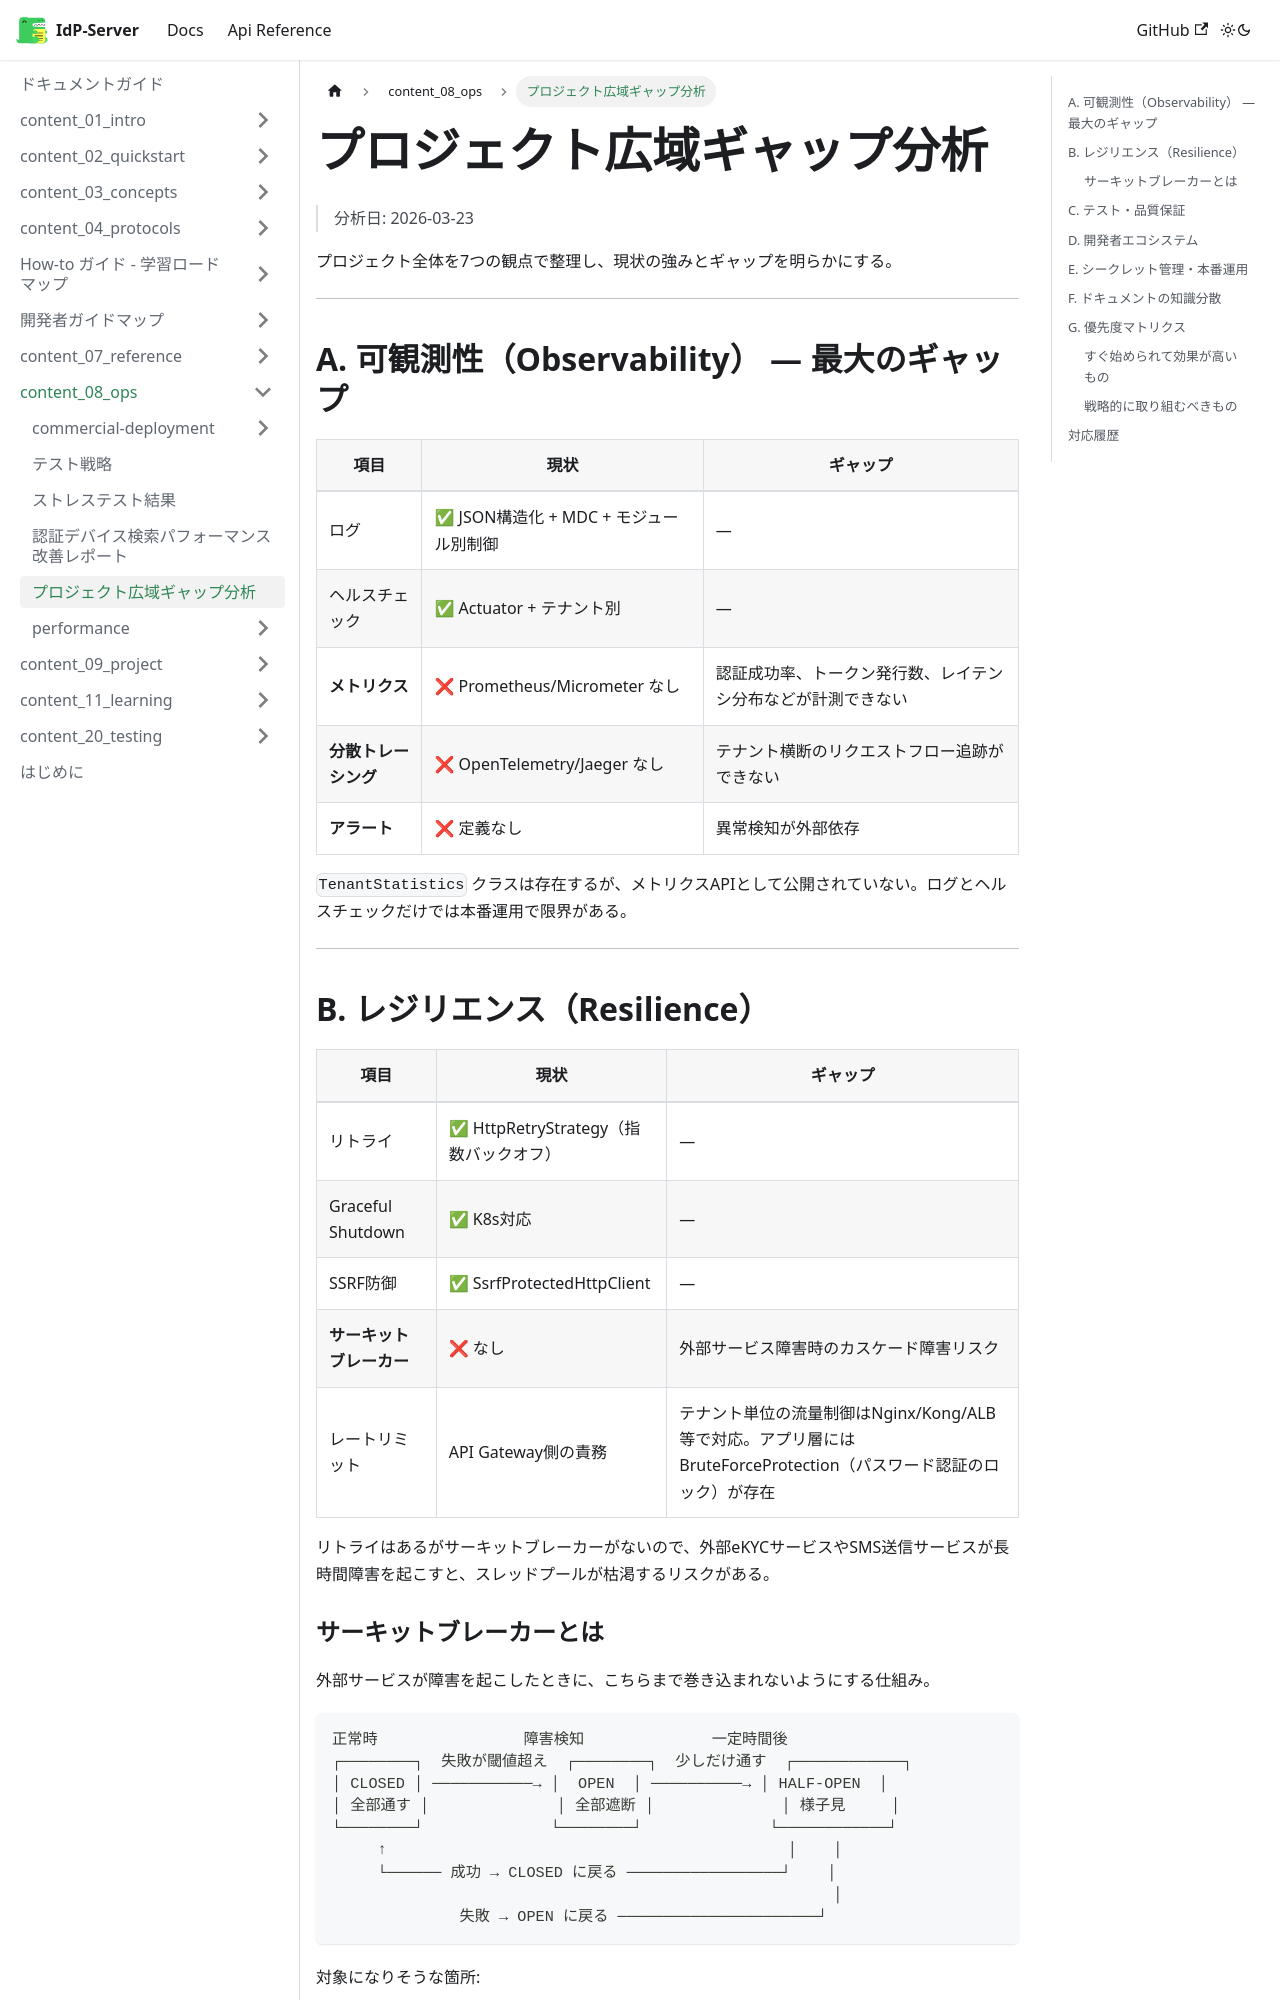

repository: hirokazu-kobayashi-koba-hiro/idp-server · page: docs/content_08_ops/ops-04-project-gap-analysis/index.html · generator: docusaurus

# プロジェクト広域ギャップ分析

> 分析日: 2026-03-23

プロジェクト全体を7つの観点で整理し、現状の強みとギャップを明らかにする。

---

## A. 可観測性（Observability） — 最大のギャップ

| 項目 | 現状 | ギャップ |
|------|------|---------|
| ログ | ✅ JSON構造化 + MDC + モジュール別制御 | — |
| ヘルスチェック | ✅ Actuator + テナント別 | — |
| **メトリクス** | ❌ Prometheus/Micrometer なし | 認証成功率、トークン発行数、レイテンシ分布などが計測できない |
| **分散トレーシング** | ❌ OpenTelemetry/Jaeger なし | テナント横断のリクエストフロー追跡ができない |
| **アラート** | ❌ 定義なし | 異常検知が外部依存 |

`TenantStatistics` クラスは存在するが、メトリクスAPIとして公開されていない。ログとヘルスチェックだけでは本番運用で限界がある。

---

## B. レジリエンス（Resilience）

| 項目 | 現状 | ギャップ |
|------|------|---------|
| リトライ | ✅ HttpRetryStrategy（指数バックオフ） | — |
| Graceful Shutdown | ✅ K8s対応 | — |
| SSRF防御 | ✅ SsrfProtectedHttpClient | — |
| **サーキットブレーカー** | ❌ なし | 外部サービス障害時のカスケード障害リスク |
| レートリミット | API Gateway側の責務 | テナント単位の流量制御はNginx/Kong/ALB等で対応。アプリ層にはBruteForceProtection（パスワード認証のロック）が存在 |

リトライはあるがサーキットブレーカーがないので、外部eKYCサービスやSMS送信サービスが長時間障害を起こすと、スレッドプールが枯渇するリスクがある。
